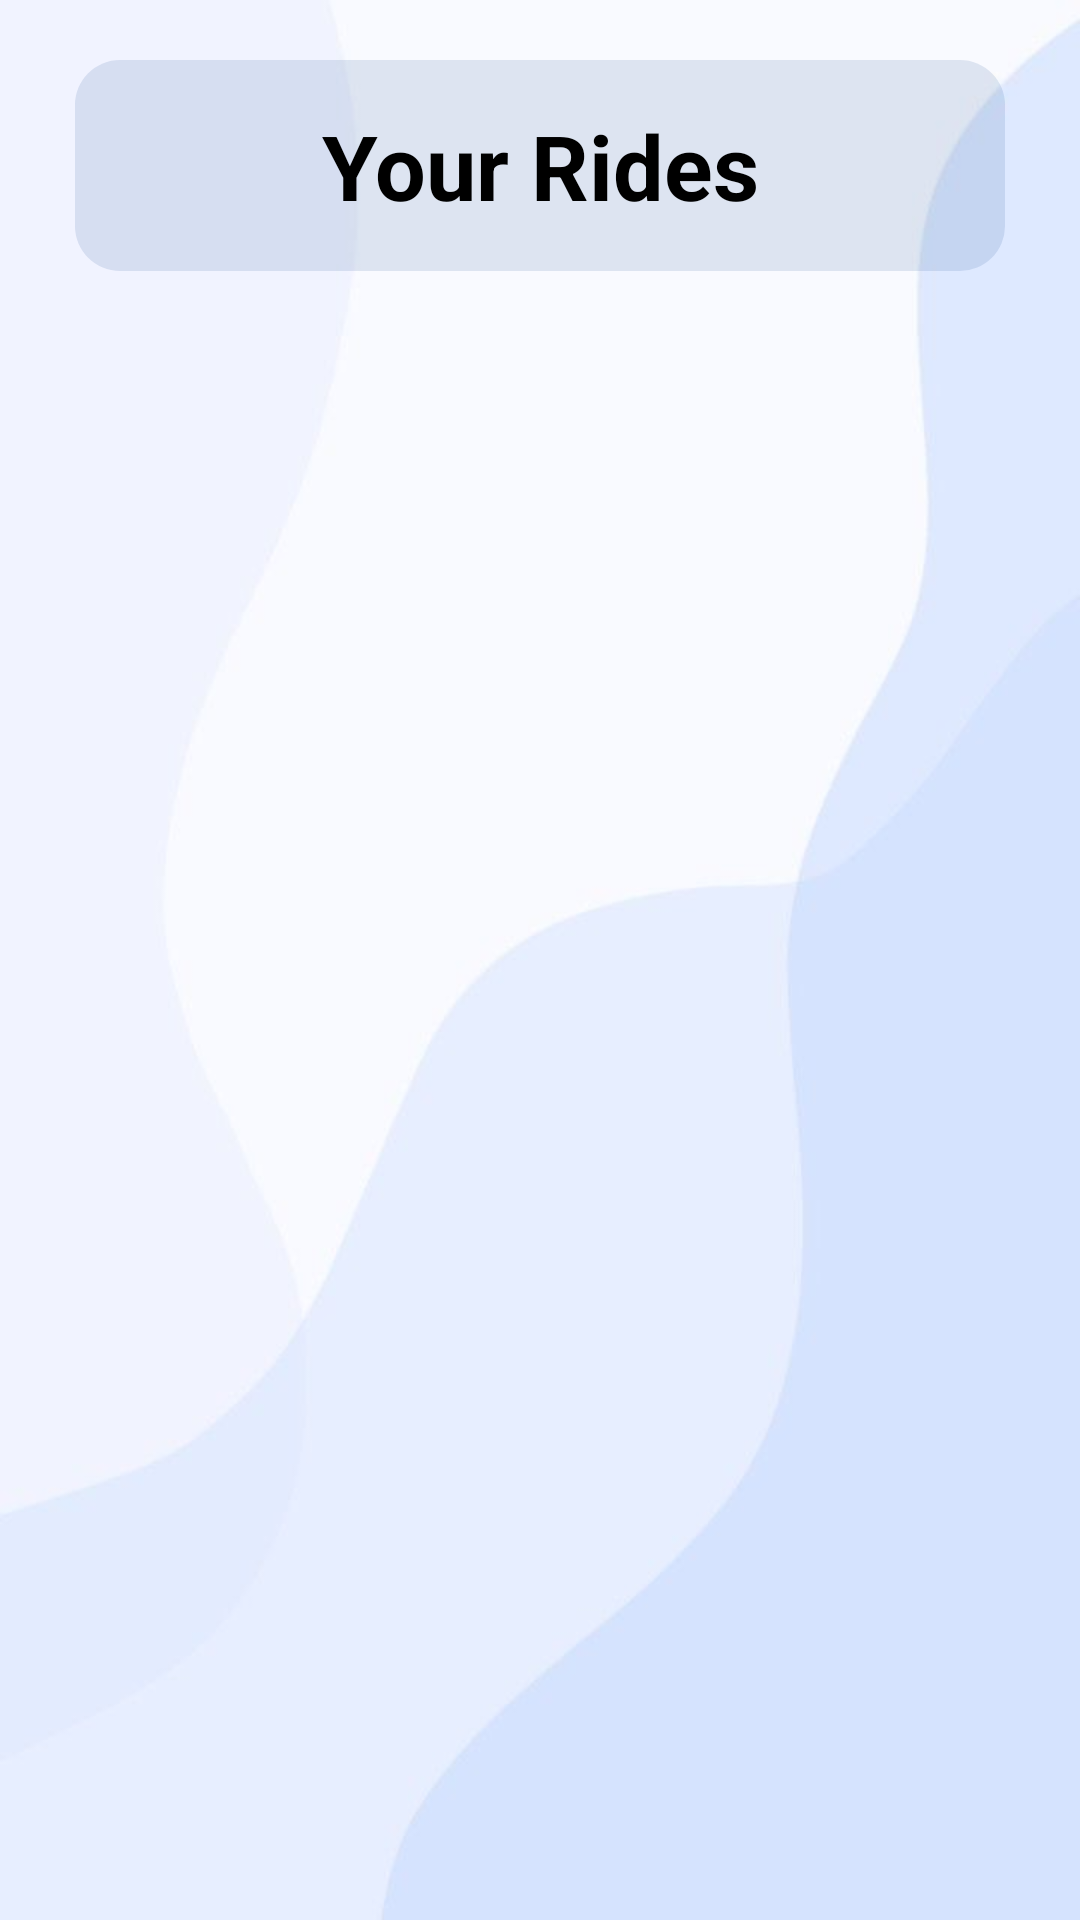

Here is an Android app screen rendered from its layout file. Give the layout XML and the strings, colors and styles it references.
<!-- AndroidManifest.xml: application theme Theme.SAGARMILES -->
<!-- res/layout/activity_your_rides.xml -->
<?xml version="1.0" encoding="utf-8"?>
<ScrollView xmlns:android="http://schemas.android.com/apk/res/android"
    xmlns:app="http://schemas.android.com/apk/res-auto"
    xmlns:tools="http://schemas.android.com/tools"
    android:layout_width="match_parent"
    android:layout_height="match_parent"
    android:background="@drawable/full_image"
    tools:context="com.drive.drive360.Activity.ExploreDrivers">

    <androidx.constraintlayout.widget.ConstraintLayout
        android:layout_width="match_parent"
        android:layout_height="match_parent">

        <TextView
            android:id="@+id/tvHeading"
            android:layout_width="match_parent"
            android:layout_height="wrap_content"
            android:text="Your Rides"
            android:textAlignment="center"
            android:textColor="@color/black"
            android:textSize="30sp"
            android:textStyle="bold"
            android:paddingVertical="15dp"
            android:background="@drawable/round_edit_text"
            android:layout_marginHorizontal="25dp"
            android:layout_marginTop="20dp"
            app:layout_constraintEnd_toEndOf="parent"
            app:layout_constraintStart_toStartOf="parent"
            app:layout_constraintTop_toTopOf="parent" />

        <androidx.recyclerview.widget.RecyclerView
            android:id="@+id/recyclerViewRides"
            android:layout_width="match_parent"
            android:layout_height="match_parent"
            android:padding="12dp"
            android:layout_marginTop="20dp"
            app:layout_constraintBottom_toBottomOf="parent"
            app:layout_constraintEnd_toEndOf="parent"
            app:layout_constraintStart_toStartOf="parent"
            app:layout_constraintTop_toBottomOf="@+id/tvHeading"
            tools:listitem="@layout/item_orders" />

    </androidx.constraintlayout.widget.ConstraintLayout>


</ScrollView>
<!-- res/layout/item_orders.xml (included above) -->
<androidx.cardview.widget.CardView
    xmlns:android="http://schemas.android.com/apk/res/android"
    xmlns:app="http://schemas.android.com/apk/res-auto"
    android:id="@+id/cardView"
    android:layout_width="match_parent"
    android:layout_height="wrap_content"
    android:layout_margin="8dp"
    android:elevation="15dp"
    app:cardCornerRadius="12dp">

    <LinearLayout
        android:layout_width="match_parent"
        android:layout_height="wrap_content"
        android:orientation="vertical"
        android:padding="16dp">

        <TextView
            android:id="@+id/tvName"
            android:layout_width="wrap_content"
            android:layout_height="wrap_content"
            android:text="Name: abc xyz"
            android:textSize="16sp"
            android:textStyle="bold"/>

        <TextView
            android:id="@+id/tvPhone"
            android:layout_width="wrap_content"
            android:layout_height="wrap_content"
            android:text="Phone no: +91"
            android:textSize="14sp"
            android:textColor="#888888"
            android:layout_marginTop="4dp"/>


        <TextView
            android:id="@+id/tvCompany"
            android:layout_width="wrap_content"
            android:layout_height="wrap_content"
            android:text="Company: "
            android:textSize="14sp"
            android:textColor="#888888"
            android:layout_marginTop="4dp"/>

        <TextView
            android:id="@+id/tvDeliveryAddress"
            android:layout_width="wrap_content"
            android:layout_height="wrap_content"
            android:text="Delivery Address: "
            android:textSize="14sp"
            android:textColor="#888888"
            android:layout_marginTop="4dp"/>

        <TextView
            android:id="@+id/tvNoOfDevices"
            android:layout_width="wrap_content"
            android:layout_height="wrap_content"
            android:text="No of Devices: "
            android:textSize="16sp"
            android:textColor="#888888"
            android:layout_marginTop="8dp"/>

        <TextView
            android:id="@+id/tvAmount"
            android:layout_width="wrap_content"
            android:layout_height="wrap_content"
            android:text="Total Cost: ₹xx"
            android:textSize="16sp"
            android:textStyle="bold"
            android:layout_marginTop="16dp"/>

    </LinearLayout>

</androidx.cardview.widget.CardView>
<!-- resources referenced by this layout -->
<resources>
  <!-- drawable full_image: jpg bitmap (drawable, 11164 bytes) -->
  <!-- drawable round_edit_text (drawable) -->
  <?xml version="1.0" encoding="utf-8"?>
  <shape xmlns:android="http://schemas.android.com/apk/res/android"
      android:shape="rectangle">
  
      <solid android:color="#1F174188"/>
      <corners android:radius="15dp"/>
  
  </shape>
  <style name="Theme.SAGARMILES" parent="Theme.MaterialComponents.Light.DarkActionBar">
          
          <item name="colorPrimary">@color/purple_500</item>
          <item name="colorPrimaryVariant">@color/purple_700</item>
          <item name="colorOnPrimary">@color/white</item>
          
          <item name="colorSecondary">@color/teal_200</item>
          <item name="colorSecondaryVariant">@color/teal_700</item>
          <item name="colorOnSecondary">@color/black</item>
          
          <item name="android:statusBarColor">?attr/colorPrimaryVariant</item>
          
          <item name="android:forceDarkAllowed" tools:targetApi="q">false</item>
      </style>
  <!-- not gathered from this repository: default colours our renderer supplied (Android Studio template values) -->
  <color name="purple_500">#FF6200EE</color>
  <color name="purple_700">#FF3700B3</color>
  <color name="teal_200">#FF03DAC5</color>
  <color name="teal_700">#FF018786</color>
  <color name="black">#FF000000</color>
  <color name="white">#FFFFFFFF</color>
</resources>
